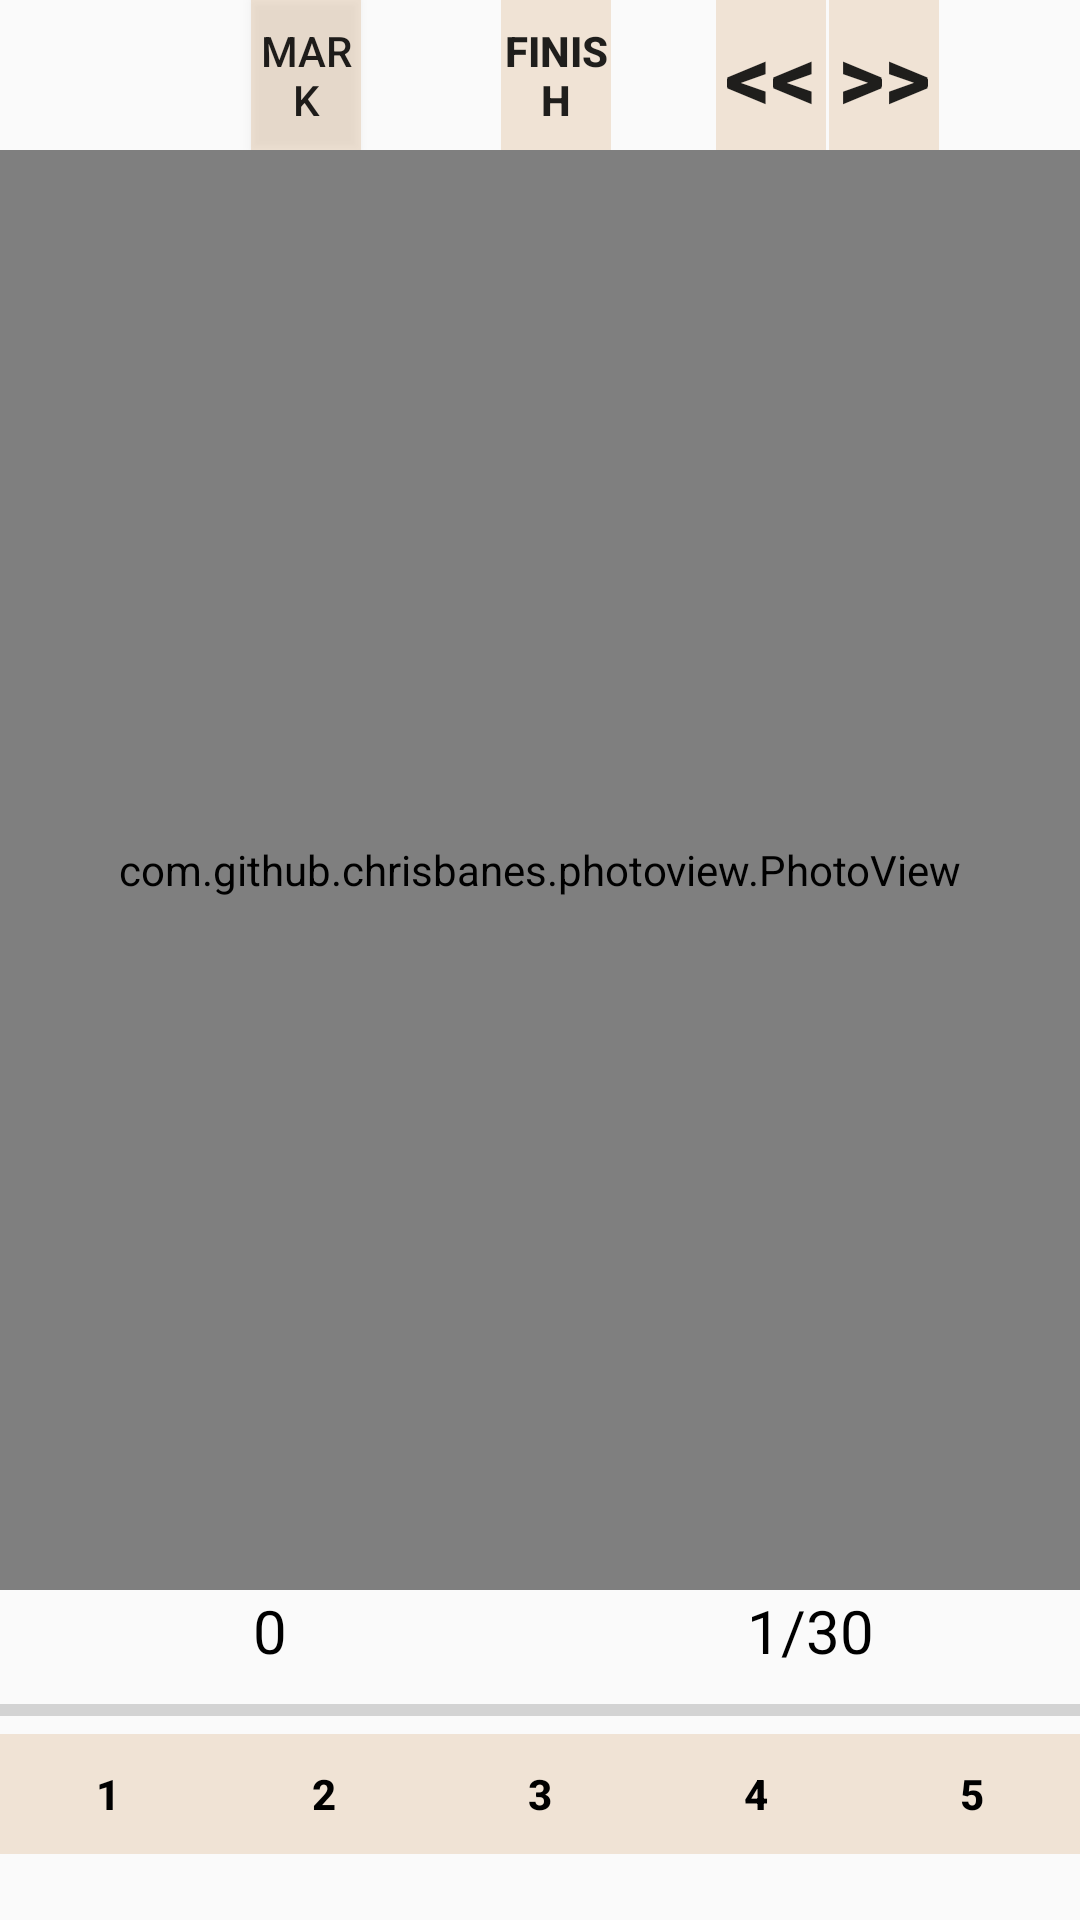

Layout XML and referenced resources for this Android screen:
<!-- AndroidManifest.xml: application theme AppTheme -->
<!-- res/layout/activity_playing.xml -->
<?xml version="1.0" encoding="utf-8"?>
<RelativeLayout
    xmlns:android="http://schemas.android.com/apk/res/android"
    xmlns:app="http://schemas.android.com/apk/res-auto"
    xmlns:tools="http://schemas.android.com/tools"
    android:layout_width="match_parent"
    android:layout_height="match_parent"
    tools:context="com.example.acer.firebase.my.example.acer.firebase.playing">

  
    <com.github.chrisbanes.photoview.PhotoView
        android:id="@+id/photo_view"
        android:layout_width="match_parent"
        android:layout_height="match_parent"
        android:layout_alignParentTop="true"
        android:layout_centerHorizontal="true"
        android:gravity="center"
        android:layout_marginTop="50dp"
        android:layout_marginBottom="110dp"

        />




    <TextView
      android:id="@+id/questions"
      android:visibility="invisible"
      android:layout_alignParentTop="true"
      android:layout_centerHorizontal="true"
      android:gravity="center"
      android:layout_width="match_parent"
      android:layout_height="wrap_content"
      android:layout_marginTop="25dp"

      />


       <LinearLayout

           android:paddingTop="1dp"
           android:id="@+id/grp"
           android:orientation="vertical"
           android:layout_width="match_parent"
           android:layout_height="wrap_content"
           android:layout_marginBottom="20dp"
           android:layout_alignParentBottom="true"
           app:layout_constraintBottom_toBottomOf="parent"
           app:layout_constraintLeft_toLeftOf="parent"
           app:layout_constraintRight_toRightOf="parent"
           app:layout_constraintTop_toTopOf="parent"


           >


           <LinearLayout


               android:weightSum="2"
               android:layout_width="match_parent"
               android:layout_height="wrap_content"
               app:layout_constraintBottom_toBottomOf="parent"
               app:layout_constraintLeft_toLeftOf="parent"
               app:layout_constraintRight_toRightOf="parent"
               app:layout_constraintTop_toTopOf="parent"
               android:layout_marginBottom="5dp">

               <TextView
                   android:id="@+id/tscore"
                   android:gravity="center_horizontal"
                   android:layout_weight="1"
                   android:textColor="@android:color/black"
                   android:layout_width="0dp"
                   android:layout_height="wrap_content"
                   android:text="0"
                   android:textSize="20sp"/>

               <TextView
                   android:id="@+id/numqest"
                   android:layout_width="0dp"
                   android:layout_height="wrap_content"
                   android:layout_weight="1"
                   android:gravity="center_horizontal"
                   android:text="1/30"
                   android:textColor="@android:color/black"
                   android:textSize="20sp" />


           </LinearLayout>


           <ProgressBar

               android:id="@+id/prog"
               android:layout_width="match_parent"
               android:layout_height="wrap_content"
               style="@style/Widget.AppCompat.ProgressBar.Horizontal"
               android:layout_marginLeft="0dp"
               android:layout_marginRight="0dp"
               android:max="5"



               />


           <LinearLayout
               android:layout_width="match_parent"
               android:layout_height="40dp"
               android:weightSum="5"
               android:layout_marginBottom="2dp">


               <Button
                   android:id="@+id/buttonAA"
                   style="@style/Widget.AppCompat.Button.Borderless"
                   android:layout_width="0dp"
                   android:layout_height="wrap_content"
                   android:layout_weight="1"
                   android:text="1"
                   android:background="@drawable/ripple_effect"
                   android:textColor="@android:color/black"
                   android:textStyle="bold"
                   android:theme="@style/Mybutton"


                   />

               <Button
                   android:id="@+id/buttonB"
                   style="@style/Widget.AppCompat.Button.Borderless"
                   android:layout_width="0dp"
                   android:layout_height="match_parent"
                   android:layout_weight="1"
                   android:background="@drawable/ripple_effect"
                   android:foreground="?android:attr/selectableItemBackground"
                   android:text="2"
                   android:textColor="@android:color/black"
                   android:textStyle="bold"
                   android:theme="@style/Mybutton"


                   />


               <Button
                   android:id="@+id/buttonC"
                   style="@style/Widget.AppCompat.Button.Borderless"
                   android:layout_width="0dp"
                   android:layout_height="match_parent"
                   android:layout_weight="1"
                   android:foreground="?android:attr/selectableItemBackground"
                   android:text="3"
                   android:background="@drawable/ripple_effect"
                   android:textColor="@android:color/black"
                   android:textStyle="bold"
                   android:theme="@style/Mybutton"


                   />

               <Button
                   android:id="@+id/buttonD"
                   style="@style/Widget.AppCompat.Button.Borderless"
                   android:layout_width="0dp"
                   android:layout_height="match_parent"
                   android:layout_weight="1"
                   android:foreground="?android:attr/selectableItemBackground"
                   android:text="4"
                   android:background="@drawable/ripple_effect"
                   android:textColor="@android:color/black"
                   android:textStyle="bold"
                   android:theme="@style/Mybutton"


                   />

               <Button
                   android:id="@+id/buttonF"
                   style="@style/Widget.AppCompat.Button.Borderless"
                   android:layout_width="0dp"
                   android:layout_height="match_parent"
                   android:layout_weight="1"
                   android:foreground="?android:attr/selectableItemBackground"
                   android:text="5"
                   android:background="@drawable/ripple_effect"
                   android:textColor="@android:color/black"
                   android:textStyle="bold"
                   android:theme="@style/Mybutton"


                   />


           </LinearLayout>


       </LinearLayout>

    <LinearLayout
        android:layout_width="match_parent"
        android:layout_height="50dp"
        android:weightSum="7">


        <ImageView
            android:id="@+id/imjmark"
            android:layout_width="0dp"
            android:layout_height="match_parent"
            android:layout_alignParentTop="true"
            android:layout_marginLeft="17dp"
            android:layout_marginStart="17dp"
            android:layout_weight="1" />

        <Button
            android:id="@+id/mark"
            android:layout_width="0dp"
            android:layout_height="match_parent"
            android:layout_alignBaseline="@+id/Enough"
            android:layout_alignBottom="@+id/Enough"
            android:layout_marginLeft="30dp"
            android:layout_marginStart="30dp"
            android:layout_weight="1"
            android:background="@drawable/ripple_effect"
            android:text="mark" />

        <Button
            android:id="@+id/marklist"
            android:layout_width="0dp"
            android:layout_height="match_parent"
            android:layout_alignBaseline="@+id/Enough"
            android:layout_alignBottom="@+id/Enough"
            android:layout_marginLeft="10dp"
            android:layout_marginStart="10dp"
            android:layout_toRightOf="@+id/mark"
            android:layout_weight="1"
            android:background="@drawable/ic_filter_list_black_24dp" />

        <Button
            android:id="@+id/Enough"
            style="@style/Widget.AppCompat.Button.Borderless"
            android:layout_width="0dp"
            android:layout_height="match_parent"
            android:layout_alignBaseline="@+id/questions"
            android:layout_alignBottom="@+id/questions"
            android:layout_toEndOf="@+id/marklist"
            android:layout_toRightOf="@+id/marklist"
            android:layout_weight="1"
            android:background="@drawable/ripple_effect"
            android:text="Finish"
            android:textStyle="bold" />


        <Button
            android:id="@+id/backbtn"
            style="@style/Widget.AppCompat.Button.Borderless"
            android:layout_width="0dp"
            android:layout_height="match_parent"
            android:layout_alignTop="@+id/mark"
            android:layout_marginLeft="35dp"

            android:layout_marginStart="35dp"
            android:layout_toEndOf="@+id/Enough"
            android:layout_toRightOf="@+id/Enough"
            android:layout_weight="1"
            android:background="@drawable/ripple_effect"
            android:text="&lt;&lt;"
            android:textSize="30dp"
            android:textStyle="bold"
            android:theme="@style/Mybutton" />

        <Button
            android:id="@+id/skip"
            style="@style/Widget.AppCompat.Button.Borderless"
            android:layout_width="0dp"
            android:layout_height="match_parent"
            android:layout_alignTop="@+id/mark"

            android:layout_marginLeft="1dp"
            android:layout_marginStart="1dp"
            android:layout_toEndOf="@+id/backbtn"
            android:layout_toRightOf="@+id/backbtn"
            android:layout_weight="1"
            android:background="@drawable/ripple_effect"
            android:text=">>"
            android:textSize="30dp"
            android:textStyle="bold"
            android:theme="@style/Mybutton" />

        <Button
            android:id="@+id/skiplist"
            android:layout_width="0dp"
            android:layout_height="match_parent"
            android:layout_alignBaseline="@+id/Enough"
            android:layout_alignBottom="@+id/Enough"
            android:layout_marginLeft="10dp"
            android:layout_marginStart="10dp"
            android:layout_toRightOf="@+id/skip"
            android:layout_weight="1"
            android:background="@drawable/ic_filter_list_black_24dp" />


    </LinearLayout>


</RelativeLayout>
<!-- resources referenced by this layout -->
<resources>
  <!-- drawable ripple_effect (drawable) -->
  <?xml version="1.0" encoding="utf-8"?>
  <ripple
      xmlns:android="http://schemas.android.com/apk/res/android"
      android:color="@color/colorAccent">
      <item>
          <shape
              android:shape="rectangle">
              <solid android:color="#4ad6a979" />
          </shape>
      </item>
  </ripple>
  <style name="Mybutton" parent="Theme.AppCompat.Light">
          <item name="colorControlHighlight">#1CB3BC</item>
  
      </style>
  <style name="AppTheme" parent="Theme.AppCompat.Light.NoActionBar">
          
          <item name="colorPrimary">@color/colorPrimary</item>
          <item name="colorPrimaryDark">@color/colorPrimaryDark</item>
          <item name="colorAccent">@color/colorAccent</item>
      </style>
  <color name="colorAccent">#565866 </color>
  <color name="colorPrimary">#2d2f3c</color>
  <color name="colorPrimaryDark">#030516</color>
</resources>
